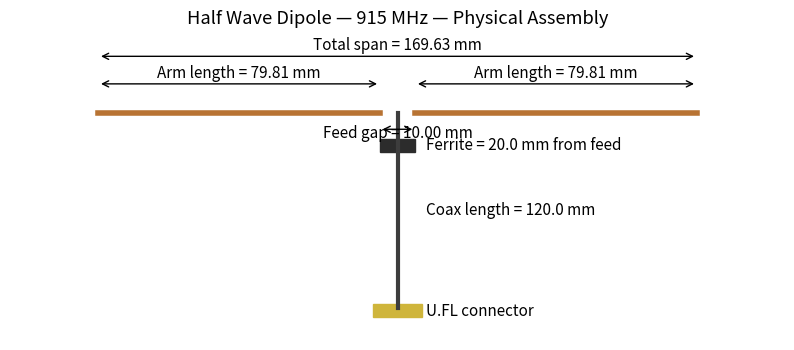
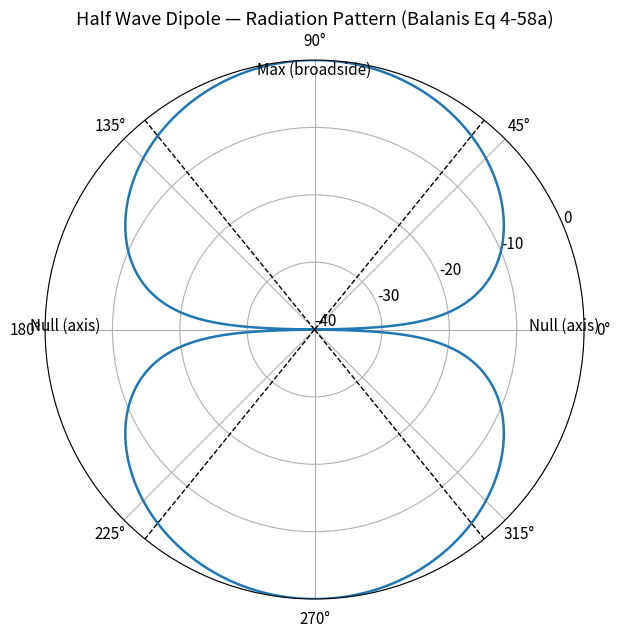
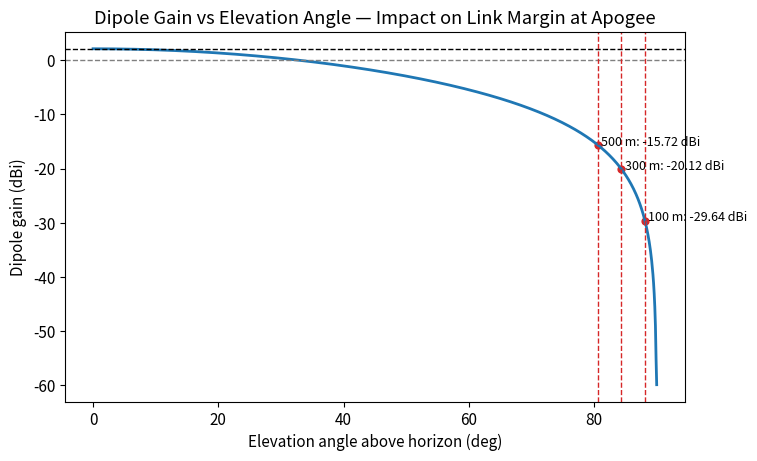
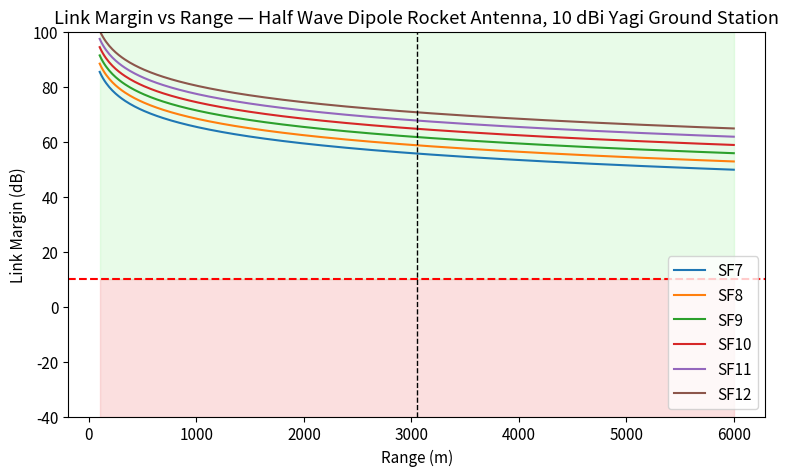
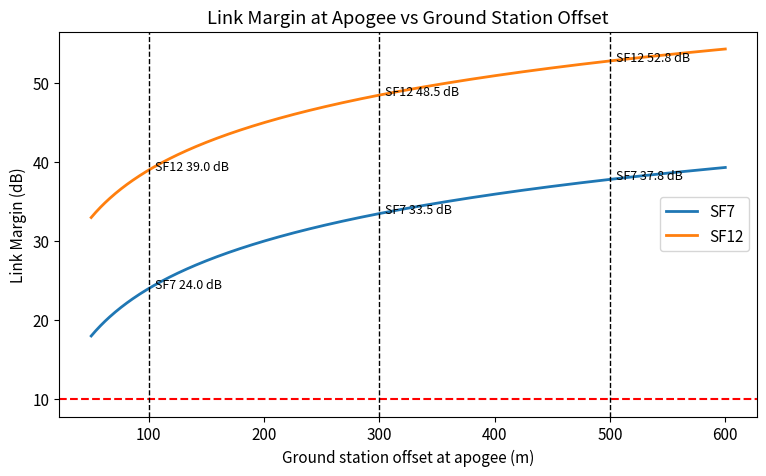

Write Python code to recreate these figures, in order.
"""
dipole_sim.py

Characterisation script for a 915 MHz half-wave dipole telemetry antenna
for SRAD rocket use.

References (APA):

Balanis, C. A. (2005). Antenna theory: Analysis and design (3rd ed.).
John Wiley & Sons.

Friis, H. T. (1946). A note on a simple transmission formula.
Proceedings of the IRE, 34(5), 254-256.
"""

import numpy as np
import matplotlib.pyplot as plt
from scipy import constants as const


def dipole_field_power(theta_rad: np.ndarray | float) -> np.ndarray | float:
	"""Half-wave dipole normalised field power form from Balanis Eq 4-58a."""
	theta_safe_rad = np.clip(theta_rad, 0.001, np.pi - 0.001)
	numerator = np.cos((np.pi / 2.0) * np.cos(theta_safe_rad))
	denominator = np.sin(theta_safe_rad)
	return (numerator / denominator) ** 2


def main() -> None:
	# ============================================================
	# ANTENNA BUILD SPECIFICATIONS (fixed per requirement)
	# ============================================================
	f_hz = 915e6  # Hz
	f_mhz = f_hz / 1e6  # MHz
	wire_diameter_mm = 1.6  # mm
	vf = 0.95  # dimensionless
	z_sys_ohm = 50.0  # ohm
	feed_gap_mm = 10.0  # mm (maximum)

	# ============================================================
	# SECTION 1 — FUNDAMENTAL PARAMETERS
	# ============================================================
	c_mps = const.c  # m/s
	lambda_m = c_mps / f_hz  # m
	lambda_mm = lambda_m * 1e3  # mm
	k_rad_per_m = 2.0 * np.pi / lambda_m  # rad/m
	lambda_wire_m = lambda_m * vf  # m
	lambda_wire_mm = lambda_wire_m * 1e3  # mm

	print("=" * 60)
	print("SECTION 1 — FUNDAMENTAL PARAMETERS")
	print("=" * 60)
	print(f"Operating frequency: {f_mhz:.3f} MHz")
	print(f"Free space wavelength (lambda = c/f): {lambda_mm:.3f} mm")
	print(f"Wavenumber k = 2*pi/lambda: {k_rad_per_m:.6f} rad/m")
	print(f"Velocity factor (VF): {vf:.2f}")
	print(f"Corrected wavelength in wire (lambda_wire): {lambda_wire_mm:.3f} mm")
	print("Cite: Balanis 3rd ed. Chapter 2, Eq 2-1")
	print()

	# ============================================================
	# SECTION 2 — PHYSICAL ELEMENT DIMENSIONS
	# ============================================================
	l_ideal_m = lambda_m / 2.0  # m
	l_ideal_mm = l_ideal_m * 1e3  # mm
	l_total_m = l_ideal_m * vf  # m
	l_total_mm = l_total_m * 1e3  # mm
	l_arm_m = l_total_m / 2.0  # m
	l_arm_mm = l_arm_m * 1e3  # mm
	l_build_mm = l_arm_mm + 2.0  # mm

	print("=" * 60)
	print("SECTION 2 — PHYSICAL ELEMENT DIMENSIONS")
	print("=" * 60)
	print(f"{'Parameter':45s} {'Value'}")
	print("-" * 60)
	print(f"{'Ideal half wavelength (no VF correction)':45s} {l_ideal_mm:8.3f} mm")
	print(f"{'Corrected total length (VF applied)':45s} {l_total_mm:8.3f} mm")
	print(f"{'Length per arm':45s} {l_arm_mm:8.3f} mm")
	print(f"{'Recommended build length per arm':45s} {l_build_mm:8.3f} mm")
	print(f"{'Feed gap at centre (maximum)':45s} {feed_gap_mm:8.3f} mm")
	print("Cite: Balanis 3rd ed. Chapter 4, Section 4.6")
	print()

	# ============================================================
	# SECTION 3 — IMPEDANCE AND MATCHING
	# ============================================================
	z_in_ohm = 73.0 + 1j * 42.5  # ohm
	z_resonance_ohm = 73.0  # ohm (purely resistive)
	gamma = (z_resonance_ohm - z_sys_ohm) / (z_resonance_ohm + z_sys_ohm)  # dimensionless
	gamma_abs = np.abs(gamma)  # dimensionless
	vswr = (1.0 + gamma_abs) / (1.0 - gamma_abs)  # dimensionless
	rl_db = -20.0 * np.log10(gamma_abs)  # dB
	ml_db = -10.0 * np.log10(1.0 - gamma_abs**2)  # dB
	p_reflected_pct = gamma_abs**2 * 100.0  # %

	print("=" * 60)
	print("SECTION 3 — IMPEDANCE AND MATCHING")
	print("=" * 60)
	print(f"Theoretical Z_in at half-wave resonance (Balanis Eq 4-70): {z_in_ohm.real:.1f} + j{z_in_ohm.imag:.1f} Ohm")
	print(f"Resonant feed impedance (trimmed): {z_resonance_ohm:.1f} Ohm")
	print(f"System impedance: {z_sys_ohm:.1f} Ohm")
	print(f"Reflection coefficient Gamma (Eq 2-64): {gamma:.6f}")
	print(f"VSWR into 50 Ohm (Eq 2-68): {vswr:.3f}")
	print(f"Return loss RL (Eq 2-66): {rl_db:.3f} dB")
	print(f"Mismatch loss: {ml_db:.3f} dB")
	print(f"Power reflected: {p_reflected_pct:.3f} %")
	print("Note: no matching network required; mismatch loss is acceptable for SRAD telemetry.")
	print()

	# ============================================================
	# SECTION 4 — GAIN AND DIRECTIVITY
	# ============================================================
	d0_linear = 1.643  # dimensionless
	d0_dbi = 10.0 * np.log10(d0_linear)  # dBi
	rr_ohm = 73.0  # ohm
	r_loss_ohm = 0.3  # ohm
	e_cd = rr_ohm / (rr_ohm + r_loss_ohm)  # dimensionless
	e_cd_db = 10.0 * np.log10(e_cd)  # dB
	g0_linear = e_cd * d0_linear  # dimensionless
	g0_dbi = 10.0 * np.log10(g0_linear)  # dBi
	g_realised_linear = (1.0 - gamma_abs**2) * g0_linear  # dimensionless
	g_realised_dbi = 10.0 * np.log10(g_realised_linear)  # dBi
	le_m = (2.0 * lambda_m) / np.pi  # m
	le_mm = le_m * 1e3  # mm
	aem_m2 = (lambda_m**2 / (4.0 * np.pi)) * d0_linear  # m^2
	aem_cm2 = aem_m2 * 1e4  # cm^2

	print("=" * 60)
	print("SECTION 4 — GAIN AND DIRECTIVITY")
	print("=" * 60)
	print(f"Directivity D0 (Eq 4-69): {d0_linear:.3f} (dimensionless)")
	print(f"Directivity D0: {d0_dbi:.3f} dBi")
	print(f"Radiation resistance Rr (Eq 4-67): {rr_ohm:.3f} Ohm")
	print(f"Estimated ohmic loss resistance: {r_loss_ohm:.3f} Ohm")
	print(f"Radiation efficiency e_cd (Eq 2-90): {e_cd:.6f} ({e_cd*100:.3f} %) / {e_cd_db:.4f} dB")
	print(f"Gain including efficiency G0: {g0_linear:.6f} (linear) / {g0_dbi:.3f} dBi")
	print(f"Realised gain incl. mismatch (Eq 2-49b): {g_realised_linear:.6f} (linear) / {g_realised_dbi:.3f} dBi")
	print(f"Effective length le (Eq 4-59): {le_mm:.3f} mm")
	print(f"Effective aperture Aem (Eq 2-96): {aem_cm2:.3f} cm^2")
	print()

	# ============================================================
	# SECTION 5 — RADIATION PATTERN
	# ============================================================
	theta_rad = np.linspace(0.001, np.pi - 0.001, 3600)  # rad
	theta_deg = np.degrees(theta_rad)  # deg

	f_theta = dipole_field_power(theta_rad)  # linear power pattern
	f_max = np.max(f_theta)  # linear
	f_norm = f_theta / f_max  # linear normalised
	f_db = 10.0 * np.log10(f_norm + 1e-10)  # dB

	elevation_deg = 90.0 - theta_deg  # deg above horizon
	g_elevation_dbi = g0_dbi + 10.0 * np.log10(f_norm + 1e-10)  # dBi

	hp_idx = np.where(f_norm >= 0.5)[0]
	hp_theta_1_deg = theta_deg[hp_idx[0]]  # deg
	hp_theta_2_deg = theta_deg[hp_idx[-1]]  # deg
	hpbw_deg = hp_theta_2_deg - hp_theta_1_deg  # deg

	key_elevations_deg = np.array([0, 10, 20, 30, 45, 60, 75, 90], dtype=float)
	key_gains_dbi = []
	for elev_deg in key_elevations_deg:
		theta_key_rad = np.radians(90.0 - elev_deg)
		theta_key_rad = np.clip(theta_key_rad, 0.001, np.pi - 0.001)
		f_key = dipole_field_power(theta_key_rad)
		f_key_norm = f_key / f_max
		g_key_dbi = g0_dbi + 10.0 * np.log10(f_key_norm + 1e-10)
		key_gains_dbi.append(g_key_dbi)
	key_gains_dbi = np.array(key_gains_dbi)

	print("=" * 60)
	print("SECTION 5 — RADIATION PATTERN")
	print("=" * 60)
	print("Pattern model: F(theta) = [cos(pi/2*cos(theta))/sin(theta)]^2")
	print(f"Half-power beamwidth (HPBW): {hpbw_deg:.3f} deg")
	print("Cite: Balanis 3rd ed. Chapter 4")
	print("\nGain at key elevation angles:")
	print(f"{'Elevation (deg)':>16s} {'Gain (dBi)':>14s}")
	print("-" * 32)
	for elev_deg, gain_dbi in zip(key_elevations_deg, key_gains_dbi):
		print(f"{elev_deg:16.1f} {gain_dbi:14.3f}")
	print()

	# ============================================================
	# SECTION 6 — LINK BUDGET CONTRIBUTION
	# ============================================================
	p_tx_dbm = 22.0  # dBm
	g_dipole_dbi = g_realised_dbi  # dBi
	g_yagi_dbi = 10.0  # dBi
	l_cable_db = 1.0  # dB
	lm_min_db = 10.0  # dB
	sens_dbm = {
		"SF7": -124.0,
		"SF8": -127.0,
		"SF9": -130.0,
		"SF10": -133.0,
		"SF11": -136.0,
		"SF12": -139.0,
	}

	distances_m = np.array([500, 1000, 2000, 3000, 4000, 5000], dtype=float)  # m
	fspl_db = 20.0 * np.log10(4.0 * np.pi * distances_m / lambda_m)  # dB
	p_rx_dbm = p_tx_dbm + g_dipole_dbi + g_yagi_dbi - fspl_db - l_cable_db  # dBm
	lm_sf7_db = p_rx_dbm - sens_dbm["SF7"]  # dB
	lm_sf12_db = p_rx_dbm - sens_dbm["SF12"]  # dB

	print("=" * 60)
	print("SECTION 6 — LINK BUDGET CONTRIBUTION")
	print("=" * 60)
	print("Broadside link budget table (elevation = 0 deg):")
	print(f"{'Distance (m)':>12s} {'FSPL (dB)':>11s} {'P_rx (dBm)':>12s} {'LM_SF7':>10s} {'LM_SF12':>10s} {'SF7':>7s} {'SF12':>7s}")
	print("-" * 80)
	for d_m, fspl_i, prx_i, lm7_i, lm12_i in zip(distances_m, fspl_db, p_rx_dbm, lm_sf7_db, lm_sf12_db):
		sf7_pass = "PASS" if lm7_i >= lm_min_db else "FAIL"
		sf12_pass = "PASS" if lm12_i >= lm_min_db else "FAIL"
		print(f"{d_m:12.0f} {fspl_i:11.2f} {prx_i:12.2f} {lm7_i:10.2f} {lm12_i:10.2f} {sf7_pass:>7s} {sf12_pass:>7s}")

	apogee_alt_m = 3048.0  # m
	offsets_m = np.array([100.0, 300.0, 500.0])  # m
	apogee_rows = []
	for offset_m in offsets_m:
		slant_range_m = np.sqrt(apogee_alt_m**2 + offset_m**2)  # m
		elevation_angle_deg = np.degrees(np.arctan(apogee_alt_m / offset_m))  # deg
		theta_balanis_rad = np.radians(90.0 - elevation_angle_deg)  # rad
		theta_balanis_rad = np.clip(theta_balanis_rad, 0.001, np.pi - 0.001)  # rad
		f_apogee = dipole_field_power(theta_balanis_rad)  # linear
		f_apogee_norm = f_apogee / f_max  # linear
		g_apogee_dbi = g0_dbi + 10.0 * np.log10(f_apogee_norm + 1e-10)  # dBi
		fspl_apogee_db = 20.0 * np.log10(4.0 * np.pi * slant_range_m / lambda_m)  # dB
		p_rx_apogee_dbm = p_tx_dbm + g_apogee_dbi + g_yagi_dbi - fspl_apogee_db - l_cable_db  # dBm
		lm_apogee_sf7_db = p_rx_apogee_dbm - sens_dbm["SF7"]  # dB
		lm_apogee_sf12_db = p_rx_apogee_dbm - sens_dbm["SF12"]  # dB
		apogee_rows.append(
			{
				"offset_m": offset_m,
				"elev_deg": elevation_angle_deg,
				"g_dbi": g_apogee_dbi,
				"slant_m": slant_range_m,
				"fspl_db": fspl_apogee_db,
				"prx_dbm": p_rx_apogee_dbm,
				"lm7_db": lm_apogee_sf7_db,
				"lm12_db": lm_apogee_sf12_db,
			}
		)

	print("\nApogee geometry and link margin table:")
	print(f"{'Offset (m)':>10s} {'Elev (deg)':>11s} {'Dipole G (dBi)':>15s} {'Slant (m)':>11s} {'FSPL (dB)':>11s} {'P_rx (dBm)':>12s} {'LM_SF7':>10s} {'LM_SF12':>10s}")
	print("-" * 100)
	for row in apogee_rows:
		print(
			f"{row['offset_m']:10.0f} {row['elev_deg']:11.3f} {row['g_dbi']:15.3f} "
			f"{row['slant_m']:11.2f} {row['fspl_db']:11.2f} {row['prx_dbm']:12.2f} "
			f"{row['lm7_db']:10.2f} {row['lm12_db']:10.2f}"
		)
	print("\nCite: Friis 1946; Balanis 3rd ed. Eq 4-58a")
	print()

	# ============================================================
	# SECTION 7 — SUMMARY TABLE
	# ============================================================
	print("=" * 60)
	print("SECTION 7 — SUMMARY TABLE")
	print("=" * 60)
	print("Physical dimensions:")
	print(f"- Operating frequency: {f_mhz:.3f} MHz")
	print(f"- Free space wavelength: {lambda_mm:.3f} mm")
	print(f"- Velocity factor: {vf:.2f}")
	print(f"- Corrected total length: {l_total_mm:.3f} mm")
	print(f"- Length per arm: {l_arm_mm:.3f} mm")
	print(f"- Recommended build length per arm: {l_build_mm:.3f} mm")
	print(f"- Feed gap: {feed_gap_mm:.3f} mm")
	print(f"- Wire diameter: {wire_diameter_mm:.3f} mm")

	print("\nImpedance and matching:")
	print(f"- Feed impedance at resonance: {z_resonance_ohm:.3f} Ohm")
	print(f"- System impedance: {z_sys_ohm:.3f} Ohm")
	print(f"- VSWR into 50 Ohm: {vswr:.3f}")
	print(f"- Return loss: {rl_db:.3f} dB")
	print(f"- Mismatch loss: {ml_db:.3f} dB")
	print(f"- Power reflected: {p_reflected_pct:.3f} %")
	print("- Matching network required: No")

	print("\nPerformance:")
	print(f"- Directivity: {d0_dbi:.3f} dBi")
	print(f"- Radiation resistance: {rr_ohm:.3f} Ohm")
	print(f"- Radiation efficiency: {e_cd*100.0:.3f} %")
	print(f"- Gain including efficiency: {g0_dbi:.3f} dBi")
	print(f"- Realised gain including mismatch: {g_realised_dbi:.3f} dBi")
	print(f"- Effective length: {le_mm:.3f} mm")
	print(f"- Effective aperture: {aem_cm2:.3f} cm^2")
	print(f"- Half power beamwidth: {hpbw_deg:.3f} degrees")

	print("\nGain vs elevation angle table:")
	print(f"{'Elevation (deg)':>16s} {'Gain (dBi)':>14s}")
	print("-" * 32)
	for elev_deg, gain_dbi in zip(key_elevations_deg, key_gains_dbi):
		print(f"{elev_deg:16.1f} {gain_dbi:14.3f}")

	print("\nApogee link margin table:")
	print(f"{'Offset (m)':>10s} {'Elev (deg)':>11s} {'Dipole G (dBi)':>15s} {'LM_SF7 (dB)':>12s} {'LM_SF12 (dB)':>13s}")
	print("-" * 70)
	for row in apogee_rows:
		print(f"{row['offset_m']:10.0f} {row['elev_deg']:11.3f} {row['g_dbi']:15.3f} {row['lm7_db']:12.3f} {row['lm12_db']:13.3f}")
	print()

	# ============================================================
	# SECTION 8 — PLOTS
	# ============================================================
	plt.rcParams.update({"font.size": 11})

	# Plot 1 — Physical antenna diagram
	fig1, ax1 = plt.subplots(figsize=(10, 4))
	ax1.set_facecolor("white")

	arm_len = l_build_mm  # mm
	gap = feed_gap_mm  # mm
	left_end = -(gap / 2.0 + arm_len)  # mm
	left_feed = -gap / 2.0  # mm
	right_feed = gap / 2.0  # mm
	right_end = gap / 2.0 + arm_len  # mm

	coax_drop_mm = 120.0  # mm
	ferrite_from_feed_mm = 20.0  # mm
	ferrite_y = -ferrite_from_feed_mm  # mm
	ufl_y = -coax_drop_mm  # mm

	ax1.plot([left_end, left_feed], [0, 0], color="#B87333", linewidth=4)
	ax1.plot([right_feed, right_end], [0, 0], color="#B87333", linewidth=4)
	ax1.plot([0, 0], [0, ufl_y], color="#3D3D3D", linewidth=3)

	ferrite_w = 10.0
	ferrite_h = 8.0
	ax1.add_patch(
		plt.Rectangle(
			(-ferrite_w / 2.0, ferrite_y - ferrite_h / 2.0),
			ferrite_w,
			ferrite_h,
			color="#2C2C2C",
		)
	)

	ax1.add_patch(
		plt.Rectangle(
			(-7.0, ufl_y - 6.0),
			14.0,
			8.0,
			color="#CFB53B",
		)
	)

	total_span_mm = 2.0 * arm_len + gap
	ax1.annotate("", xy=(left_end, 18), xytext=(left_feed, 18), arrowprops=dict(arrowstyle="<->"))
	ax1.text((left_end + left_feed) / 2.0, 22, f"Arm length = {arm_len:.2f} mm", ha="center")
	ax1.annotate("", xy=(right_feed, 18), xytext=(right_end, 18), arrowprops=dict(arrowstyle="<->"))
	ax1.text((right_feed + right_end) / 2.0, 22, f"Arm length = {arm_len:.2f} mm", ha="center")
	ax1.annotate("", xy=(left_end, 35), xytext=(right_end, 35), arrowprops=dict(arrowstyle="<->"))
	ax1.text(0, 39, f"Total span = {total_span_mm:.2f} mm", ha="center")
	ax1.annotate("", xy=(left_feed, -10), xytext=(right_feed, -10), arrowprops=dict(arrowstyle="<->"))
	ax1.text(0, -15, f"Feed gap = {gap:.2f} mm", ha="center")
	ax1.text(8, ferrite_y, f"Ferrite = {ferrite_from_feed_mm:.1f} mm from feed", va="center")
	ax1.text(8, ufl_y - 2, "U.FL connector", va="center")
	ax1.text(8, ufl_y / 2.0, f"Coax length = {coax_drop_mm:.1f} mm", va="center")

	ax1.set_xlim(left_end - 25, right_end + 25)
	ax1.set_ylim(ufl_y - 20, 50)
	ax1.axis("off")
	ax1.set_title("Half Wave Dipole — 915 MHz — Physical Assembly")
	fig1.savefig("dipole_physical_diagram.png", dpi=1200, bbox_inches="tight")

	# Plot 2 — Polar radiation pattern (full 0..360 deg mirrored)
	phi_rad = np.linspace(0.0, 2.0 * np.pi, 3600)
	theta_equiv_rad = np.where(phi_rad <= np.pi, phi_rad, 2.0 * np.pi - phi_rad)
	theta_equiv_rad = np.clip(theta_equiv_rad, 0.001, np.pi - 0.001)
	f_full = dipole_field_power(theta_equiv_rad)
	f_full_norm = f_full / f_max
	f_full_db = 10.0 * np.log10(f_full_norm + 1e-10)
	f_full_db = np.maximum(f_full_db, -40.0)

	fig2 = plt.figure(figsize=(7, 7))
	ax2 = fig2.add_subplot(111, projection="polar")
	ax2.set_facecolor("white")
	ax2.plot(phi_rad, f_full_db, linewidth=1.8)
	ax2.set_rlim(-40, 0)
	ax2.set_rticks([-40, -30, -20, -10, 0])

	ax2.plot([np.radians(hp_theta_1_deg), np.radians(hp_theta_1_deg)], [-40, 0], "k--", linewidth=1)
	ax2.plot([np.radians(hp_theta_2_deg), np.radians(hp_theta_2_deg)], [-40, 0], "k--", linewidth=1)
	ax2.plot([np.radians(180.0 + hp_theta_1_deg), np.radians(180.0 + hp_theta_1_deg)], [-40, 0], "k--", linewidth=1)
	ax2.plot([np.radians(180.0 + hp_theta_2_deg), np.radians(180.0 + hp_theta_2_deg)], [-40, 0], "k--", linewidth=1)

	ax2.text(0.0, -3.0, "Null (axis)", ha="center")
	ax2.text(np.pi, -3.0, "Null (axis)", ha="center")
	ax2.text(np.pi / 2.0, -2.0, "Max (broadside)", ha="center")
	ax2.set_title("Half Wave Dipole — Radiation Pattern (Balanis Eq 4-58a)")
	fig2.savefig("dipole_radiation_pattern.png", dpi=1200, bbox_inches="tight")

	# Plot 3 — Gain vs elevation angle
	elev_plot_deg = np.linspace(0.0, 90.0, 901)
	theta_plot_rad = np.radians(90.0 - elev_plot_deg)
	theta_plot_rad = np.clip(theta_plot_rad, 0.001, np.pi - 0.001)
	f_plot = dipole_field_power(theta_plot_rad)
	f_plot_norm = f_plot / f_max
	g_plot_dbi = g0_dbi + 10.0 * np.log10(f_plot_norm + 1e-10)

	fig3, ax3 = plt.subplots(figsize=(8, 4.8))
	ax3.set_facecolor("white")
	ax3.plot(elev_plot_deg, g_plot_dbi, linewidth=2.0)
	ax3.axhline(0.0, linestyle="--", color="gray", linewidth=1)
	ax3.axhline(2.15, linestyle="--", color="black", linewidth=1)

	for row in apogee_rows:
		x = row["elev_deg"]
		y = row["g_dbi"]
		ax3.axvline(x, linestyle="--", color="tab:red", linewidth=1)
		ax3.scatter([x], [y], color="tab:red", s=24)
		ax3.text(x + 0.5, y, f"{int(row['offset_m'])} m: {y:.2f} dBi", fontsize=9)

	ax3.set_xlabel("Elevation angle above horizon (deg)")
	ax3.set_ylabel("Dipole gain (dBi)")
	ax3.set_title("Dipole Gain vs Elevation Angle — Impact on Link Margin at Apogee")
	fig3.savefig("dipole_gain_vs_elevation.png", dpi=1200, bbox_inches="tight")

	# Plot 4 — Link margin vs range at broadside
	range_plot_m = np.linspace(100.0, 6000.0, 400)
	fspl_range_db = 20.0 * np.log10(4.0 * np.pi * range_plot_m / lambda_m)
	p_rx_range_dbm = p_tx_dbm + g_dipole_dbi + g_yagi_dbi - fspl_range_db - l_cable_db

	fig4, ax4 = plt.subplots(figsize=(9, 5))
	ax4.set_facecolor("white")
	y_min, y_max = -40.0, 100.0
	ax4.fill_between(range_plot_m, y_min, lm_min_db, color="lightcoral", alpha=0.25)
	ax4.fill_between(range_plot_m, lm_min_db, y_max, color="lightgreen", alpha=0.20)

	sf_order = ["SF7", "SF8", "SF9", "SF10", "SF11", "SF12"]
	for sf in sf_order:
		lm_sf = p_rx_range_dbm - sens_dbm[sf]
		ax4.plot(range_plot_m, lm_sf, label=sf)

	ax4.axhline(lm_min_db, linestyle="--", color="red", linewidth=1.5)
	ax4.axvline(3048.0, linestyle="--", color="black", linewidth=1)
	ax4.set_ylim(y_min, y_max)
	ax4.set_xlabel("Range (m)")
	ax4.set_ylabel("Link Margin (dB)")
	ax4.set_title("Link Margin vs Range — Half Wave Dipole Rocket Antenna, 10 dBi Yagi Ground Station")
	ax4.legend(loc="best")
	fig4.savefig("dipole_link_margin.png", dpi=1200, bbox_inches="tight")

	# Plot 5 — Apogee link margin vs ground station offset
	offset_plot_m = np.linspace(50.0, 600.0, 551)
	slant_plot_m = np.sqrt(apogee_alt_m**2 + offset_plot_m**2)
	elev_plot_apogee_deg = np.degrees(np.arctan(apogee_alt_m / offset_plot_m))
	theta_plot_apogee_rad = np.radians(90.0 - elev_plot_apogee_deg)
	theta_plot_apogee_rad = np.clip(theta_plot_apogee_rad, 0.001, np.pi - 0.001)
	f_apogee_plot = dipole_field_power(theta_plot_apogee_rad)
	f_apogee_plot_norm = f_apogee_plot / f_max
	g_apogee_plot_dbi = g0_dbi + 10.0 * np.log10(f_apogee_plot_norm + 1e-10)
	fspl_apogee_plot_db = 20.0 * np.log10(4.0 * np.pi * slant_plot_m / lambda_m)
	p_rx_apogee_plot_dbm = p_tx_dbm + g_apogee_plot_dbi + g_yagi_dbi - fspl_apogee_plot_db - l_cable_db
	lm_apogee_plot_sf7 = p_rx_apogee_plot_dbm - sens_dbm["SF7"]
	lm_apogee_plot_sf12 = p_rx_apogee_plot_dbm - sens_dbm["SF12"]

	fig5, ax5 = plt.subplots(figsize=(9, 5))
	ax5.set_facecolor("white")
	ax5.plot(offset_plot_m, lm_apogee_plot_sf7, label="SF7", linewidth=2)
	ax5.plot(offset_plot_m, lm_apogee_plot_sf12, label="SF12", linewidth=2)
	ax5.axhline(lm_min_db, linestyle="--", color="red", linewidth=1.5)

	for row in apogee_rows:
		x = row["offset_m"]
		ax5.axvline(x, linestyle="--", color="black", linewidth=1)
		ax5.text(x + 5, row["lm7_db"], f"SF7 {row['lm7_db']:.1f} dB", fontsize=9)
		ax5.text(x + 5, row["lm12_db"], f"SF12 {row['lm12_db']:.1f} dB", fontsize=9)

	ax5.set_xlabel("Ground station offset at apogee (m)")
	ax5.set_ylabel("Link Margin (dB)")
	ax5.set_title("Link Margin at Apogee vs Ground Station Offset")
	ax5.legend(loc="best")
	fig5.savefig("dipole_apogee_margin.png", dpi=1200, bbox_inches="tight")

	plt.show(block=False)
	input("Press Enter to close plots...")


if __name__ == "__main__":
	main()
